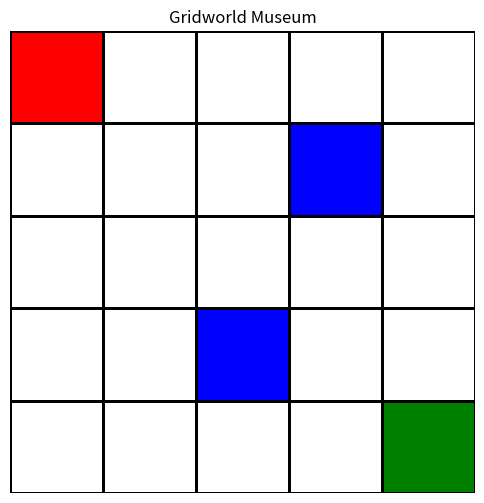

Reproduce this figure in Python.
import numpy as np
import matplotlib.pyplot as plt
import seaborn as sns

class Gridworld:
    def __init__(self, size, guard_positions):
        self.size = size
        self.guard_positions = guard_positions
        self.attacker_position = (0, 0)  # Start at top-left
        self.goal_position = (size - 1, size - 1)  # Exit at bottom-right
    
    def display(self):
        plt.figure(figsize=(6,6))
        grid_numeric = np.zeros((self.size, self.size))
        for i in range(self.size):
            for j in range(self.size):
                if (i, j) == self.attacker_position:
                    grid_numeric[i, j] = 2  # Attacker (Red)
                elif (i, j) == self.goal_position:
                    grid_numeric[i, j] = 3  # Exit (Green)
                elif (i, j) in self.guard_positions:
                    grid_numeric[i, j] = 1  # Guard (Blue)
        
        cmap = sns.color_palette(["white", "blue", "red", "green"])  # Define colors
        sns.heatmap(grid_numeric, annot=False, cmap=cmap, cbar=False, linewidths=1, linecolor='black', 
                    xticklabels=False, yticklabels=False)
        plt.title("Gridworld Museum")
        plt.show()
    
    def move_attacker(self, new_position):
        if self._is_valid_move(new_position):
            self.attacker_position = new_position  # Update attacker position
        
    def _is_valid_move(self, position):
        x, y = position
        return 0 <= x < self.size and 0 <= y < self.size and position not in self.guard_positions


grid_size = 5
guard_positions = [(1, 3), (3, 2)]
gw = Gridworld(grid_size, guard_positions)
gw.display()
